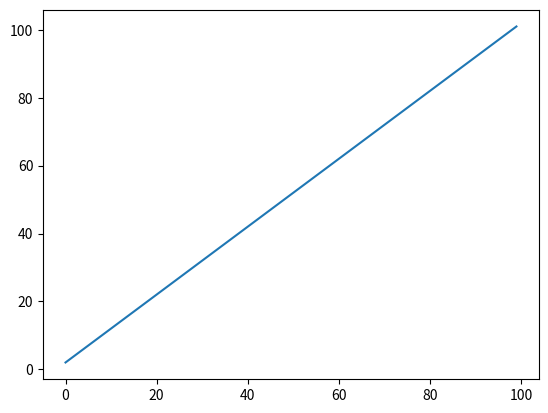

Write Python code to recreate this figure.
"""
Make shape that user asks.
"""

import matplotlib.pyplot as plt
import numpy as np
from scipy import signal

# !! delta, rdelta not work!

def shape_functions_simple(x,shape,b,a=1):
    if shape == 'straight':
        fun = b
    if shape == 'ascend':
        fun = a*x + b
    if shape == 'descend':
        fun = -a*x + b
    if shape == 'delta':
        fun = 1
    if shape == 'rdelta':
        fun = 1
    return fun

def ascend(x,a,b):
    return (lambda x: a*x + b)

def straight(x,b):
    return (lambda x: b)

def descend(x,a,b):
    return (lambda x: -a*x + b)

def delta(x,a,b):
    s = signal.sawtooth(2*np.pi *x, 0.5)
    return (lambda x: a/2*s + b+a/2)

def rdelta(x,a,b):
    s = signal.sawtooth(2*np.pi *x, 0.5)
    return (lambda x: - a/2*s + b+a/2)

def shape_functions(shape,x,b=1,a=0):
    if shape == 'straight':
        fun = straight(x,b)
    if shape == 'ascend':
        fun = ascend(x,a,b)
    if shape == 'descend':
        fun = descend(x,a,b)
    if shape == 'delta':
        fun = delta(x,a,b)
    if shape == 'rdelta':
        fun = rdelta(x,a,b)
    return fun

def make_shape(shape,a,b, plot=False): #a=xmax, b=?
    #points = np.linspace(0, a, 100) #specify no. values
    points = np.arange(0,a,0.1) #the bigger, the more values (steady step)
    if shape == 'ascend':
        y = [ascend(x,a,b)(x) for x in points]
    if shape == 'descend':
        y = [descend(x,a,b)(x) for x in points]
    if shape == 'straight':
        y = [straight(x,b)(x) for x in points]
    if shape == 'delta':
        y = [delta(x,a,b)(x) for x in points]
    if shape == 'rdelta':
        y = [rdelta(x,a,b)(x) for x in points]
    if plot == True:
        plt.plot(y)
    return y

if __name__ == '__main__':
    #test
    make_shape('ascend',10,2, plot=True)
    print('done')
